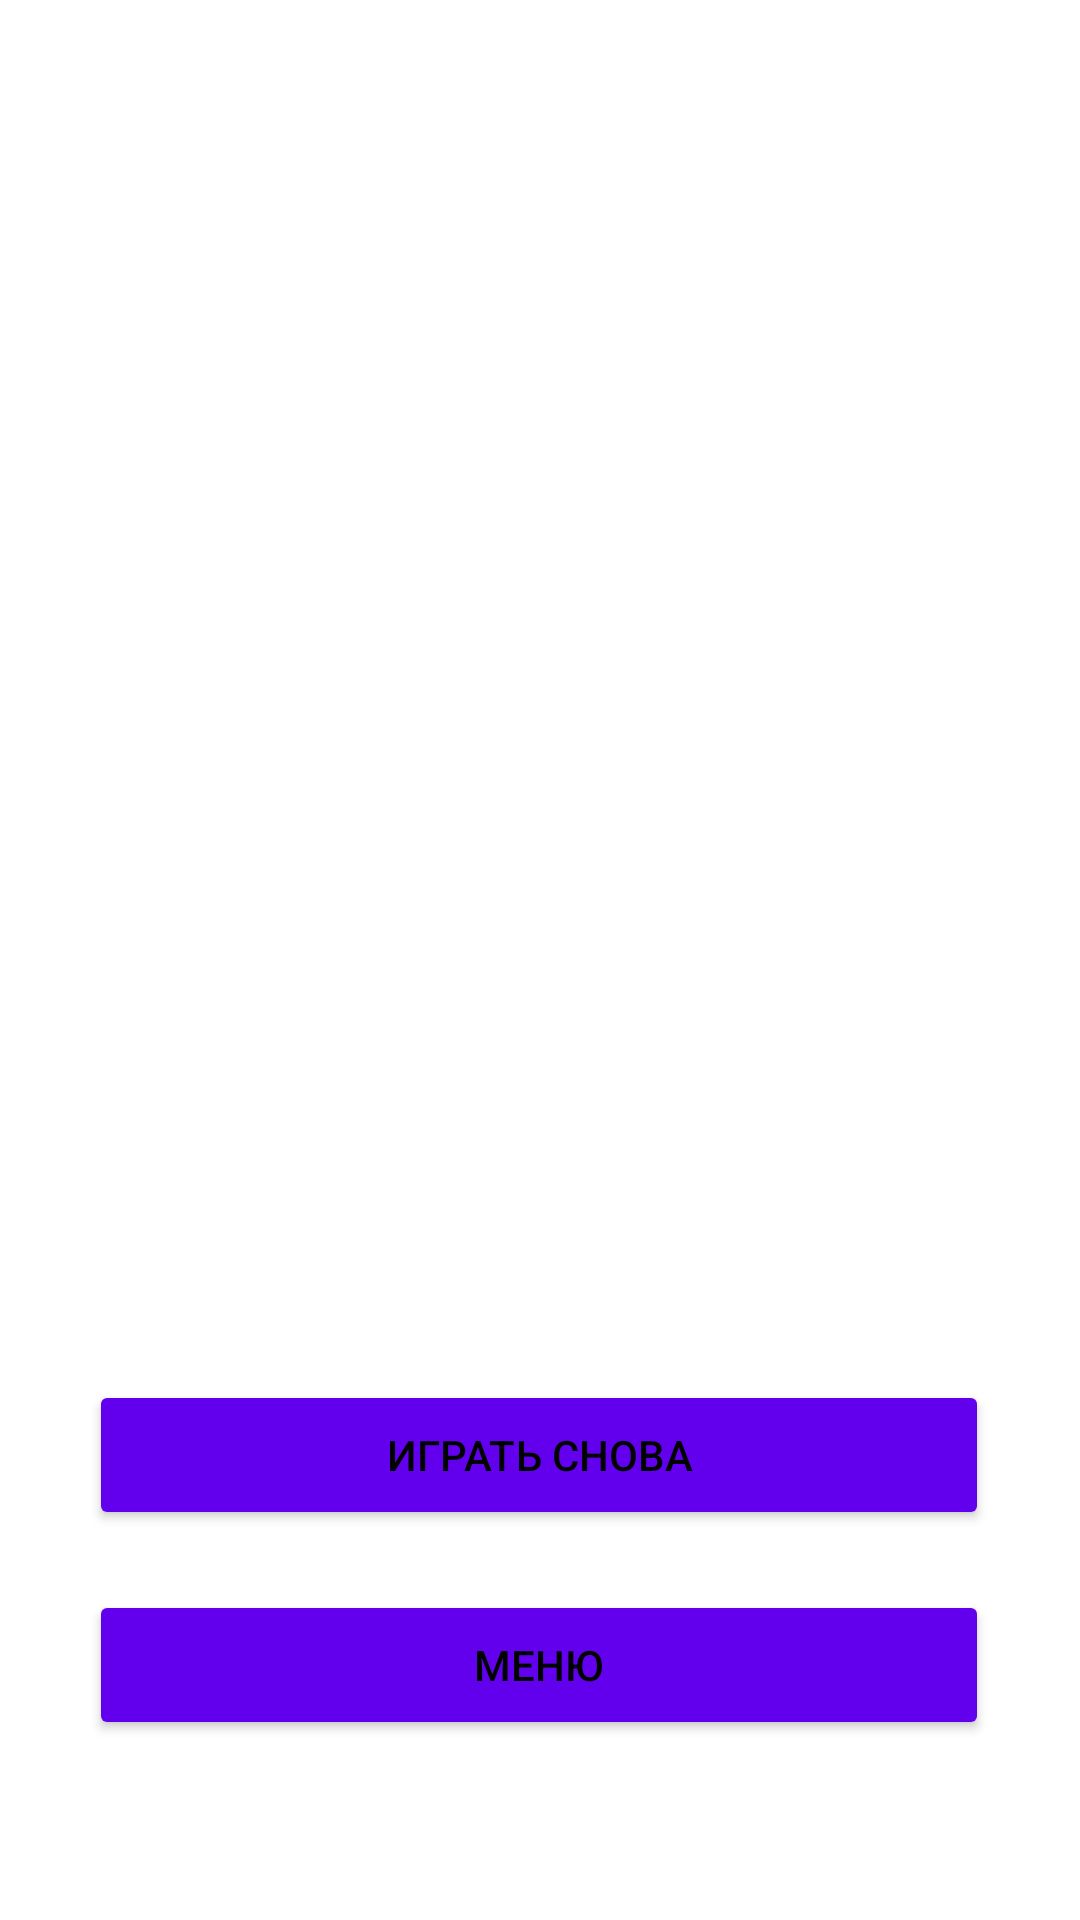

The Android layout XML behind this screen, and the referenced resources:
<!-- AndroidManifest.xml: application theme Theme.Shootemup -->
<!-- res/layout/fragment_end_game.xml -->
<?xml version="1.0" encoding="utf-8"?>
<androidx.constraintlayout.widget.ConstraintLayout xmlns:android="http://schemas.android.com/apk/res/android"
    xmlns:app="http://schemas.android.com/apk/res-auto"
    xmlns:tools="http://schemas.android.com/tools"
    android:id="@+id/menu_frame"
    android:layout_width="match_parent"
    android:layout_height="match_parent"
    tools:context=".view.MenuFragment">

    <TextView
        android:id="@+id/max_game_point_count_text"
        android:layout_width="wrap_content"
        android:layout_height="wrap_content"
        android:layout_marginBottom="20dp"
        android:text="10"
        android:textAlignment="textEnd"
        android:textColor="@color/white"
        android:textSize="24sp"
        android:textStyle="bold"
        app:layout_constraintBottom_toTopOf="@+id/last_game_point_count_text"
        app:layout_constraintStart_toStartOf="@+id/last_game_point_count_text" />

    <TextView
        android:id="@+id/last_game_point_count_text"
        android:layout_width="wrap_content"
        android:layout_height="wrap_content"
        android:layout_marginBottom="36dp"
        android:text="10"
        android:textAlignment="textEnd"
        android:textColor="@color/white"
        android:textSize="24sp"
        android:textStyle="bold"
        app:layout_constraintBottom_toTopOf="@+id/play_again_button"
        app:layout_constraintStart_toStartOf="@+id/play_again_button" />

    <Button
        android:id="@+id/play_again_button"
        android:layout_width="300dp"
        android:layout_height="50dp"
        android:layout_marginBottom="20dp"
        android:text="Играть снова"
        android:textColor="@color/black"
        app:layout_constraintBottom_toTopOf="@+id/to_menu_button"
        app:layout_constraintEnd_toEndOf="parent"
        app:layout_constraintHorizontal_bias="0.495"
        app:layout_constraintStart_toStartOf="parent" />

    <Button
        android:id="@+id/to_menu_button"
        android:layout_width="300dp"
        android:layout_height="50dp"
        android:layout_marginBottom="60dp"
        android:text="Меню"
        android:textColor="@color/black"
        app:layout_constraintBottom_toBottomOf="parent"
        app:layout_constraintEnd_toEndOf="parent"
        app:layout_constraintHorizontal_bias="0.495"
        app:layout_constraintStart_toStartOf="parent" />

</androidx.constraintlayout.widget.ConstraintLayout>
<!-- resources referenced by this layout -->
<resources>
  <style name="Theme.Shootemup" parent="Theme.MaterialComponents.DayNight.DarkActionBar">
          
          <item name="colorPrimary">@color/purple_500</item>
          <item name="colorPrimaryVariant">@color/purple_700</item>
          <item name="colorOnPrimary">@color/white</item>
          
          <item name="colorSecondary">@color/teal_200</item>
          <item name="colorSecondaryVariant">@color/teal_700</item>
          <item name="colorOnSecondary">@color/black</item>
          
          <item name="android:statusBarColor" tools:targetApi="l">?attr/colorPrimaryVariant</item>
          
          <item name="android:textColor">@color/black</item>
          <item name="colorButtonNormal">@color/purple_500</item>
      </style>
  <!-- not gathered from this repository: default colours our renderer supplied (Android Studio template values) -->
  <color name="purple_500">#FF6200EE</color>
  <color name="purple_700">#FF3700B3</color>
  <color name="teal_200">#FF03DAC5</color>
  <color name="teal_700">#FF018786</color>
  <color name="black">#FF000000</color>
  <color name="white">#FFFFFFFF</color>
</resources>
